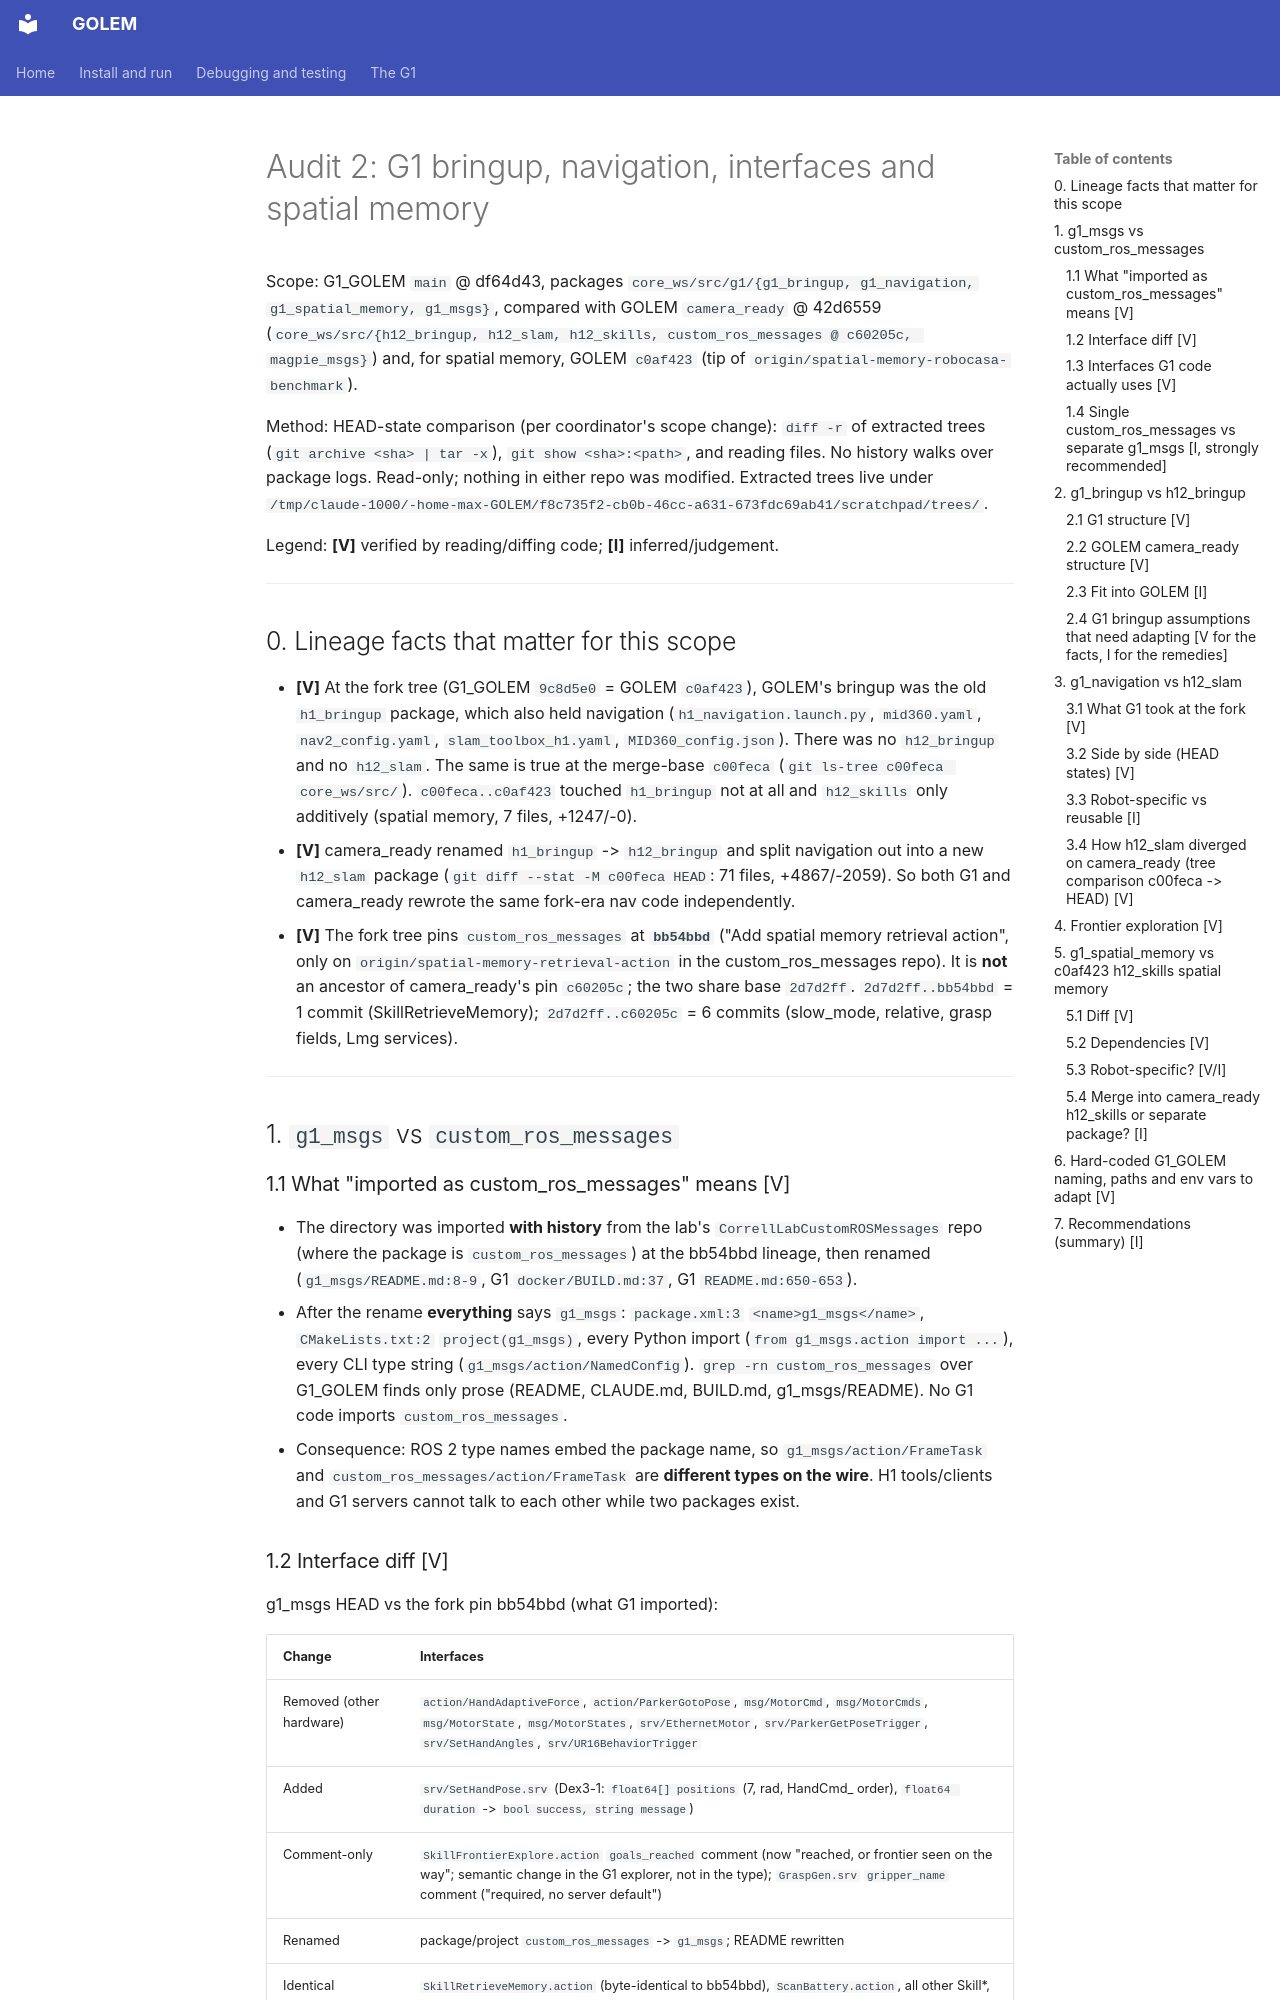

repository: correlllab/GOLEM · page: superpowers/specs/2026-10-26-g1-port/2_g1_bringup_nav_msgs_memory/index.html · generator: mkdocs

# Audit 2: G1 bringup, navigation, interfaces and spatial memory

Scope: G1_GOLEM `main` @ df64d43, packages `core_ws/src/g1/{g1_bringup, g1_navigation,
g1_spatial_memory, g1_msgs}`, compared with GOLEM `camera_ready` @ 42d6559
(`core_ws/src/{h12_bringup, h12_slam, h12_skills, custom_ros_messages @ c60205c, magpie_msgs}`)
and, for spatial memory, GOLEM `c0af423` (tip of `origin/spatial-memory-robocasa-benchmark`).

Method: HEAD-state comparison (per coordinator's scope change): `diff -r` of extracted trees
(`git archive <sha> | tar -x`), `git show <sha>:<path>`, and reading files. No history walks
over package logs. Read-only; nothing in either repo was modified. Extracted trees live under
`/tmp/claude-1000/-home-max-GOLEM/f8c735f2-cb0b-46cc-a631-673fdc69ab41/scratchpad/trees/`.

Legend: **[V]** verified by reading/diffing code; **[I]** inferred/judgement.

---

## 0. Lineage facts that matter for this scope

- **[V]** At the fork tree (G1_GOLEM `9c8d5e0` = GOLEM `c0af423`), GOLEM's bringup was the old
  `h1_bringup` package, which also held navigation (`h1_navigation.launch.py`, `mid360.yaml`,
  `nav2_config.yaml`, `slam_toolbox_h1.yaml`, `MID360_config.json`). There was no `h12_bringup`
  and no `h12_slam`. The same is true at the merge-base `c00feca` (`git ls-tree c00feca core_ws/src/`).
  `c00feca..c0af423` touched `h1_bringup` not at all and `h12_skills` only additively (spatial memory,
  7 files, +1247/-0).
- **[V]** camera_ready renamed `h1_bringup` -> `h12_bringup` and split navigation out into a new
  `h12_slam` package (`git diff --stat -M c00feca HEAD`: 71 files, +4867/-2059). So both G1 and
  camera_ready rewrote the same fork-era nav code independently.
- **[V]** The fork tree pins `custom_ros_messages` at **`bb54bbd`** ("Add spatial memory retrieval
  action", only on `origin/spatial-memory-retrieval-action` in the custom_ros_messages repo). It is
  **not** an ancestor of camera_ready's pin `c60205c`; the two share base `2d7d2ff`.
  `2d7d2ff..bb54bbd` = 1 commit (SkillRetrieveMemory); `2d7d2ff..c60205c` = 6 commits (slow_mode,
  relative, grasp fields, Lmg services).

---

## 1. `g1_msgs` vs `custom_ros_messages`

### 1.1 What "imported as custom_ros_messages" means  [V]

- The directory was imported **with history** from the lab's `CorrellLabCustomROSMessages` repo
  (where the package is `custom_ros_messages`) at the bb54bbd lineage, then renamed
  (`g1_msgs/README.md:8-9`, G1 `docker/BUILD.md:37`, G1 `README.md:650-653`).
- After the rename **everything** says `g1_msgs`: `package.xml:3` `<name>g1_msgs</name>`,
  `CMakeLists.txt:2` `project(g1_msgs)`, every Python import (`from g1_msgs.action import ...`),
  every CLI type string (`g1_msgs/action/NamedConfig`). `grep -rn custom_ros_messages` over G1_GOLEM
  finds only prose (README, CLAUDE.md, BUILD.md, g1_msgs/README). No G1 code imports
  `custom_ros_messages`.
- Consequence: ROS 2 type names embed the package name, so `g1_msgs/action/FrameTask` and
  `custom_ros_messages/action/FrameTask` are **different types on the wire**. H1 tools/clients and
  G1 servers cannot talk to each other while two packages exist.
